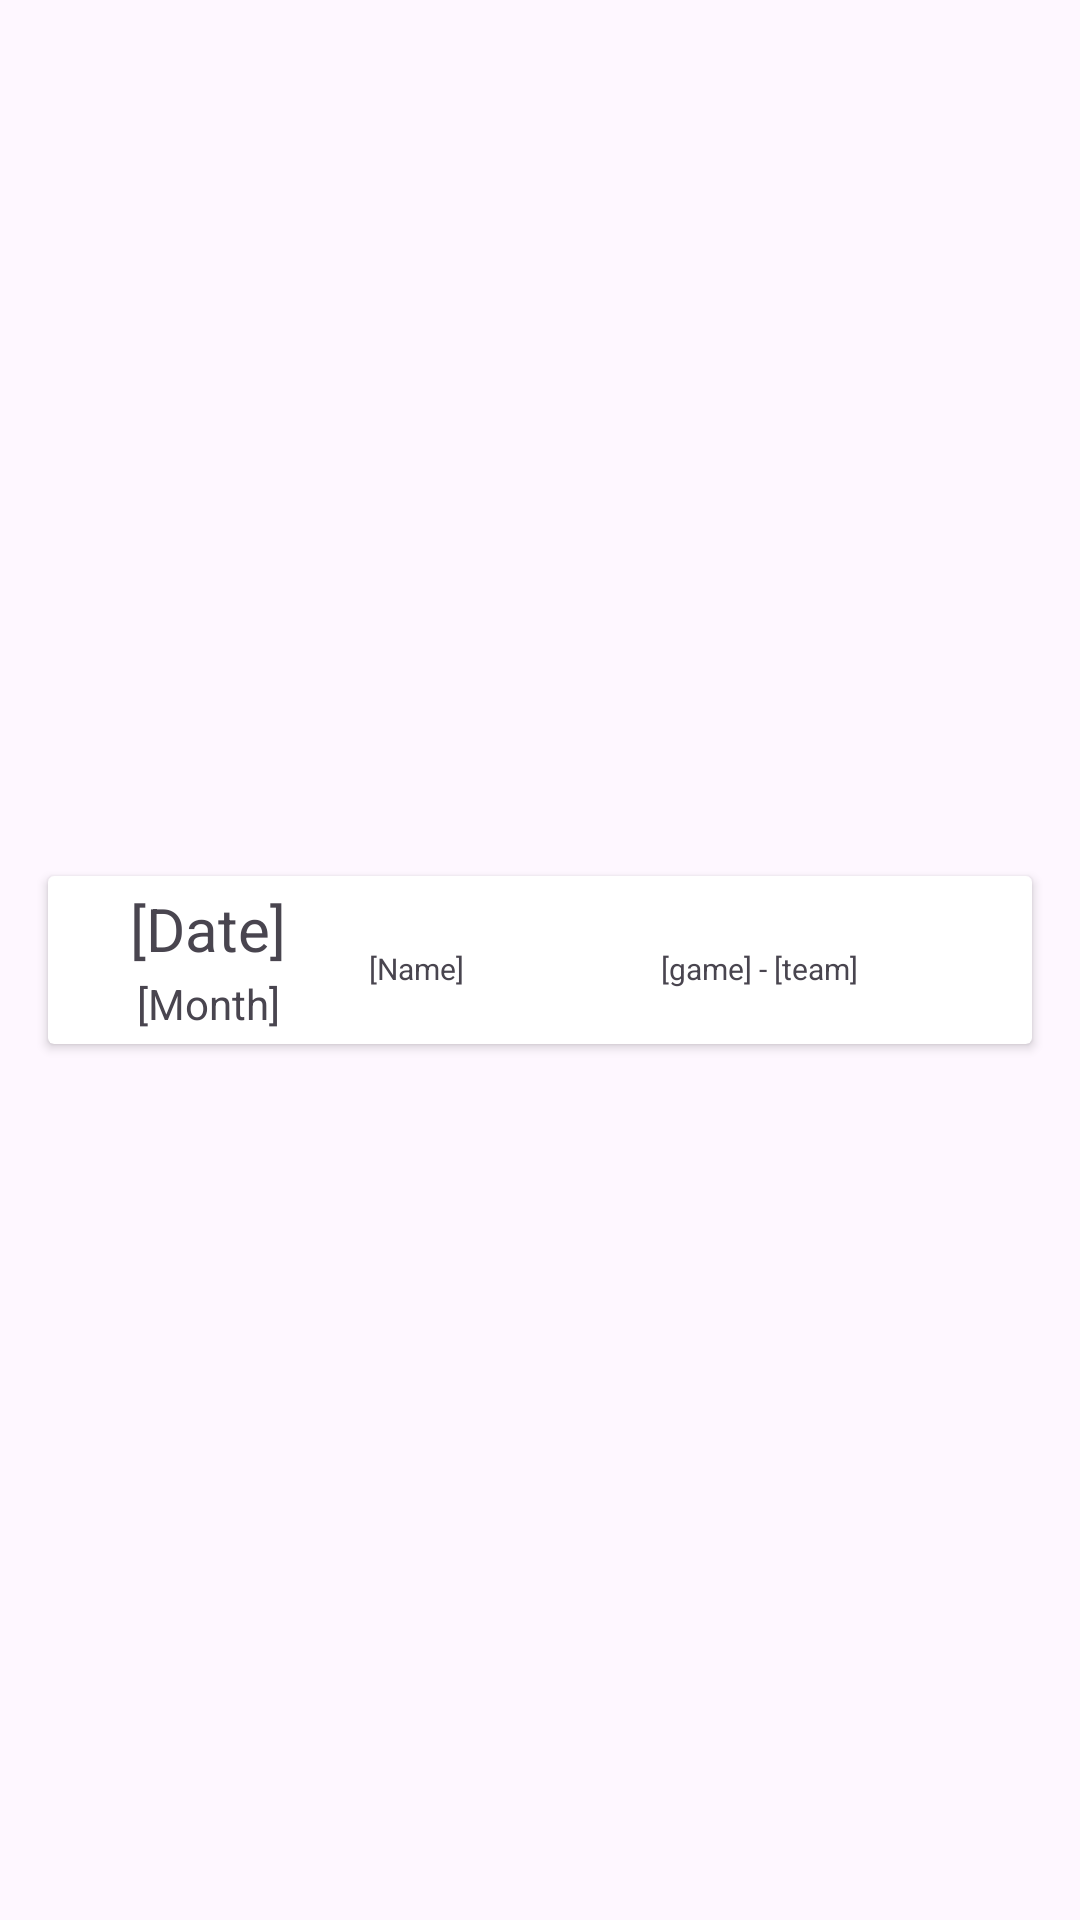

This screen was rendered from an Android layout file. Write that file and the resources it references.
<!-- AndroidManifest.xml: application theme Theme.BiasaAja_CompanyProfile -->
<!-- res/layout/schedule_list_item.xml -->
<?xml version="1.0" encoding="utf-8"?>
<androidx.constraintlayout.widget.ConstraintLayout xmlns:android="http://schemas.android.com/apk/res/android"
    xmlns:app="http://schemas.android.com/apk/res-auto"
    xmlns:tools="http://schemas.android.com/tools"
    android:layout_width="match_parent"
    android:layout_height="wrap_content">

    <androidx.cardview.widget.CardView
        android:id="@+id/cardSchedule"
        android:layout_width="match_parent"
        android:layout_height="wrap_content"
        android:layout_marginStart="16dp"
        android:layout_marginTop="8dp"
        android:layout_marginEnd="16dp"
        android:layout_marginBottom="8dp"
        app:layout_constraintBottom_toBottomOf="parent"
        app:layout_constraintEnd_toEndOf="parent"
        app:layout_constraintStart_toStartOf="parent"
        app:layout_constraintTop_toTopOf="parent">

        <androidx.constraintlayout.widget.ConstraintLayout
            android:layout_width="match_parent"
            android:layout_height="match_parent">

            <TextView
                android:id="@+id/txtMonth"
                android:layout_width="75dp"
                android:layout_height="wrap_content"
                android:layout_marginStart="16dp"
                android:layout_marginTop="2dp"
                android:layout_marginBottom="4dp"
                android:text="[Month]"
                android:textAlignment="center"
                app:layout_constraintBottom_toBottomOf="parent"
                app:layout_constraintStart_toStartOf="parent"
                app:layout_constraintTop_toBottomOf="@+id/txtDate" />

            <TextView
                android:id="@+id/txtDate"
                android:layout_width="75dp"
                android:layout_height="wrap_content"
                android:layout_marginStart="16dp"
                android:layout_marginTop="4dp"
                android:text="[Date]"
                android:textAlignment="center"
                android:textSize="20sp"
                app:layout_constraintStart_toStartOf="parent"
                app:layout_constraintTop_toTopOf="parent" />

            <TextView
                android:id="@+id/txtName"
                android:layout_width="150dp"
                android:layout_height="wrap_content"
                android:layout_marginStart="16dp"
                android:layout_marginTop="24dp"
                android:text="[Name]"
                android:textSize="10sp"
                app:layout_constraintStart_toEndOf="@+id/txtDate"
                app:layout_constraintTop_toTopOf="parent" />

            <TextView
                android:id="@+id/txtGameTeam"
                android:layout_width="150dp"
                android:layout_height="wrap_content"
                android:layout_marginTop="24dp"
                android:layout_marginEnd="16dp"
                android:text="[game] - [team]"
                android:textAlignment="center"
                android:textSize="10sp"
                app:layout_constraintEnd_toEndOf="parent"
                app:layout_constraintTop_toTopOf="parent" />

        </androidx.constraintlayout.widget.ConstraintLayout>
    </androidx.cardview.widget.CardView>
</androidx.constraintlayout.widget.ConstraintLayout>
<!-- resources referenced by this layout -->
<resources>
  <style name="Theme.BiasaAja_CompanyProfile" parent="Base.Theme.BiasaAja_CompanyProfile" />
  <style name="Base.Theme.BiasaAja_CompanyProfile" parent="Theme.Material3.DayNight">
          
          
      </style>
</resources>
